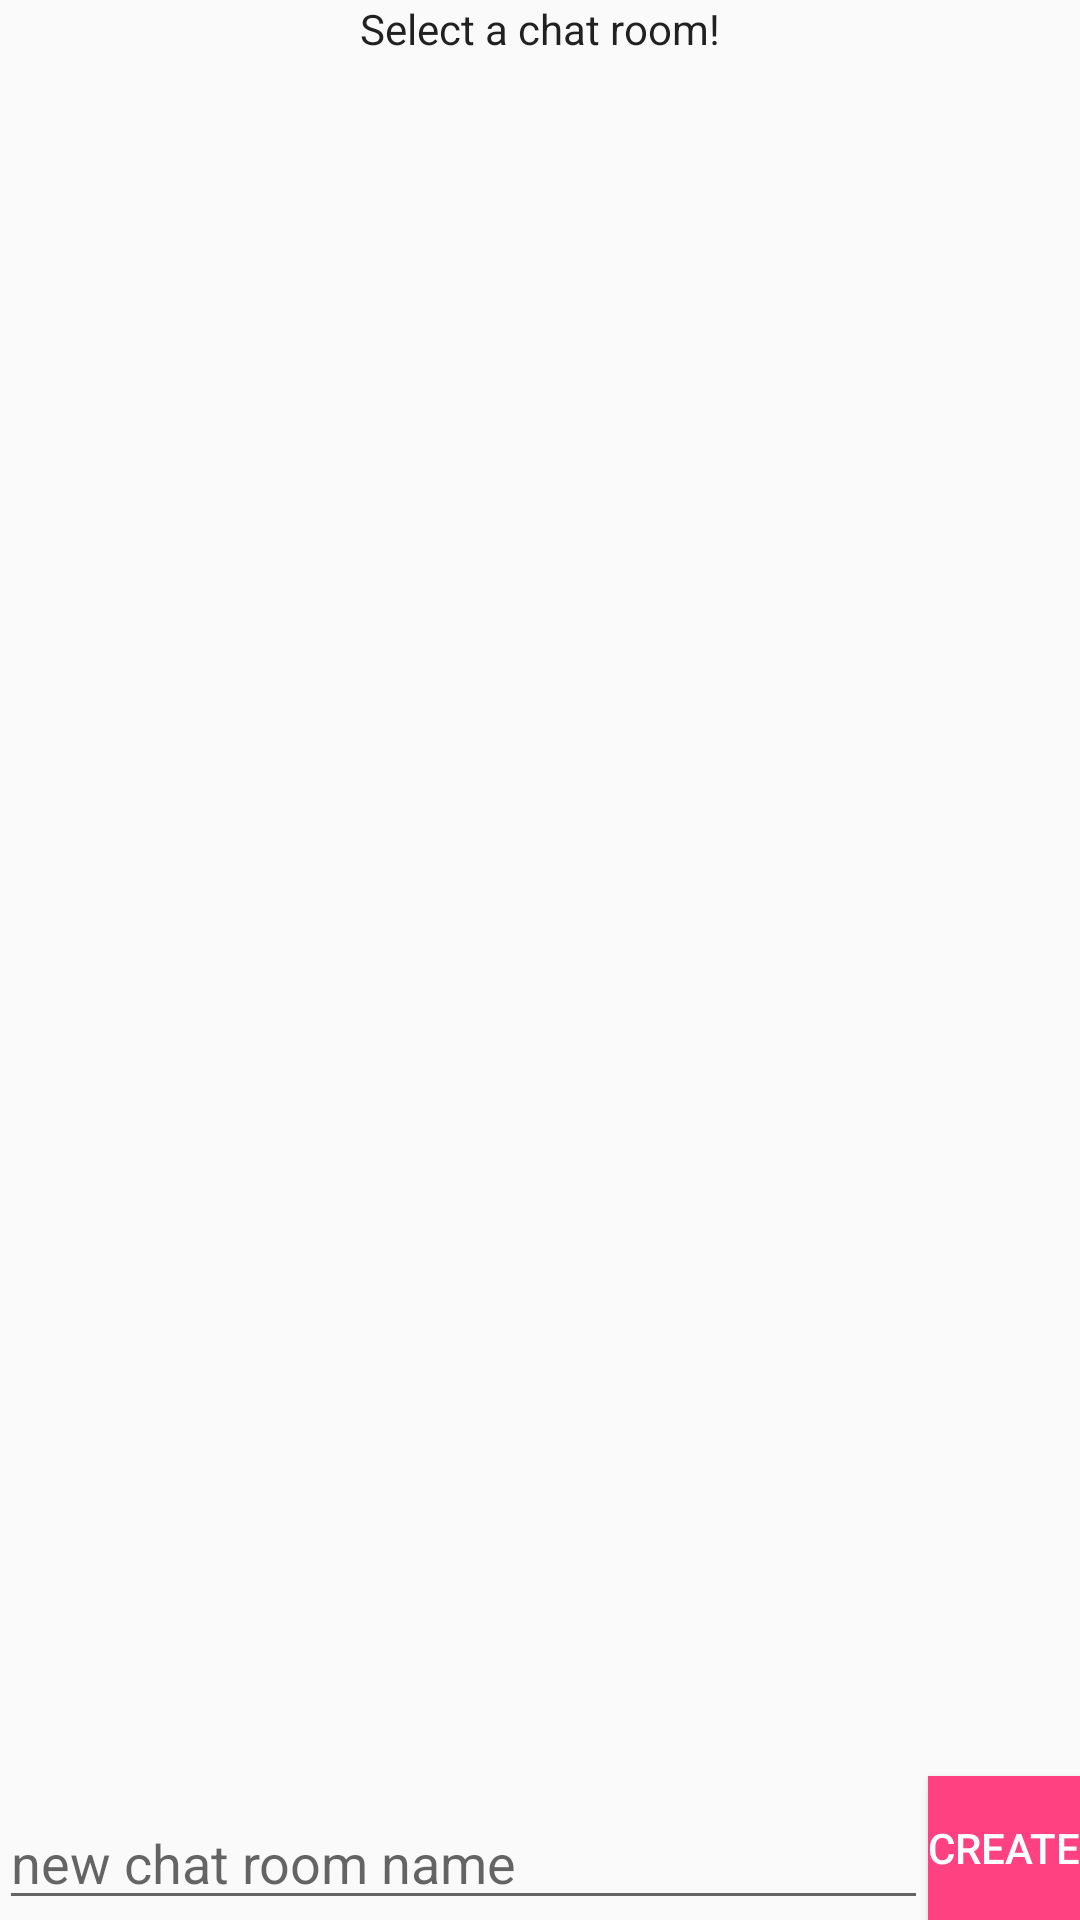

Reconstruct the res/layout file that produces this screen, plus the resources it refers to.
<!-- AndroidManifest.xml: application theme AppTheme -->
<!-- res/layout/chat_activity.xml -->
<?xml version="1.0" encoding="utf-8"?>
<RelativeLayout xmlns:android="http://schemas.android.com/apk/res/android"
    xmlns:tools="http://schemas.android.com/tools"
    android:id="@+id/rel_layout2"
    android:layout_width="match_parent"
    android:layout_height="match_parent"
    android:paddingBottom="@dimen/activity_vertical_margin"
    android:paddingLeft="@dimen/activity_horizontal_margin"
    android:paddingRight="@dimen/activity_horizontal_margin"
    android:paddingTop="@dimen/activity_vertical_margin"
    tools:context="com.example.android.roast.Activities.Chat.MainChatActivity">

    <TextView
        android:layout_width="wrap_content"
        android:layout_height="wrap_content"
        android:text="Select a chat room!"
        android:id="@+id/messageView"
        android:textAppearance="@style/TextAppearance.AppCompat.Body1"
        android:layout_alignParentTop="true"
        android:layout_centerHorizontal="true"/>

    <Button
        android:text="Create"
        android:layout_width="wrap_content"
        android:layout_height="wrap_content"
        android:id="@+id/button"
        android:layout_alignParentBottom="true"
        android:layout_alignParentRight="true"
        android:layout_alignParentEnd="true"
        android:onClick="newRoomClick"
        style="@style/Widget.AppCompat.Button.Small"
        android:background="@color/colorAccent"
        android:textAppearance="@style/TextAppearance.AppCompat.Widget.Button.Colored" />

    <EditText
        android:layout_width="wrap_content"
        android:layout_height="wrap_content"
        android:inputType="textPersonName"
        android:ems="10"
        android:id="@+id/newRoomText"
        android:hint="new chat room name"
        android:layout_alignParentBottom="true"
        android:layout_alignParentLeft="true"
        android:layout_alignParentStart="true"
        android:layout_toLeftOf="@+id/button"
        android:layout_toStartOf="@+id/button" />

    <FrameLayout
        android:layout_width="match_parent"
        android:layout_height="match_parent"
        android:layout_below="@+id/messageView"
        android:layout_alignParentLeft="true"
        android:layout_alignParentStart="true"
        android:layout_marginTop="11dp"
        android:layout_above="@+id/button">

        <android.support.v7.widget.RecyclerView
            android:layout_width="match_parent"
            android:layout_height="match_parent"
            android:id="@+id/chatRoomRecyclerView"/>
    </FrameLayout>




</RelativeLayout>
<!-- resources referenced by this layout -->
<resources>
  <color name="colorAccent">#ff4081</color>
  <style name="AppTheme" parent="Theme.AppCompat.Light.DarkActionBar">
          
          <item name="colorPrimary">@color/colorPrimary</item>
          <item name="colorPrimaryDark">@color/colorAccent</item>
          <item name="colorAccent">@color/colorAccent</item>
      </style>
  <color name="colorPrimary">#9f51b5</color>
</resources>
